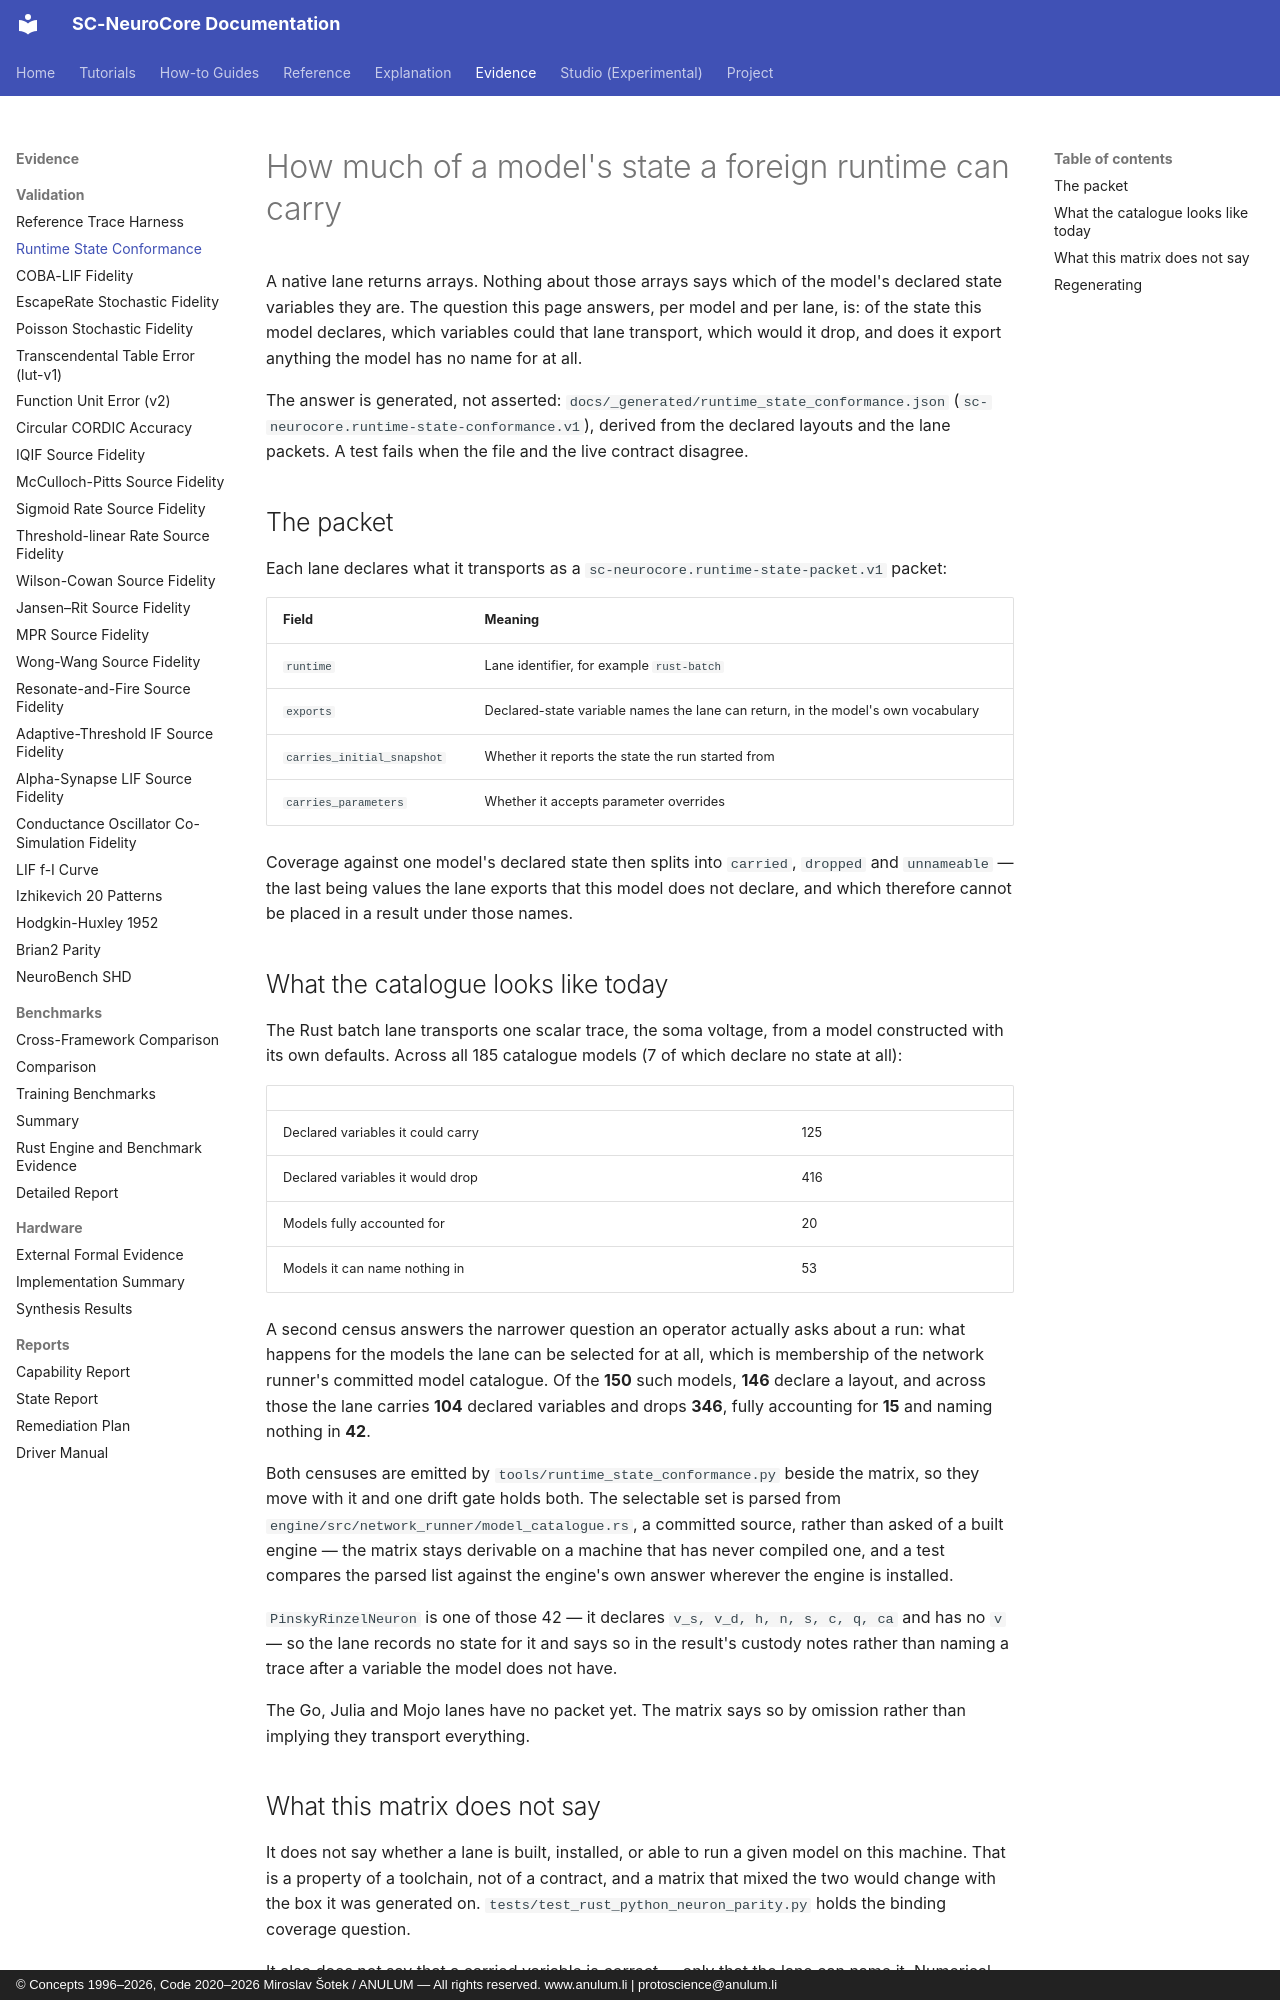

repository: anulum/sc-neurocore · page: validation/runtime_state_conformance/index.html · generator: mkdocs · copyright: © Concepts 1996–2026, Code 2020–2026 Miroslav Šotek / ANULUM — All rights reserved. www.anulum.li | protoscience@anulum.li

<!-- SPDX-License-Identifier: AGPL-3.0-or-later -->
<!-- Commercial license available -->
<!-- © Concepts 1996–2026 Miroslav Šotek. All rights reserved. -->
<!-- © Code 2020–2026 Miroslav Šotek. All rights reserved. -->
<!-- ORCID: 0009-0009-3560-0851 -->
<!-- Contact: www.anulum.li | protoscience@anulum.li -->

# How much of a model's state a foreign runtime can carry

A native lane returns arrays. Nothing about those arrays says which of the
model's declared state variables they are. The question this page answers, per
model and per lane, is: of the state this model declares, which variables could
that lane transport, which would it drop, and does it export anything the model
has no name for at all.

The answer is generated, not asserted:
`docs/_generated/runtime_state_conformance.json`
(`sc-neurocore.runtime-state-conformance.v1`), derived from the declared layouts
and the lane packets. A test fails when the file and the live contract disagree.

## The packet

Each lane declares what it transports as a
`sc-neurocore.runtime-state-packet.v1` packet:

| Field | Meaning |
|---|---|
| `runtime` | Lane identifier, for example `rust-batch` |
| `exports` | Declared-state variable names the lane can return, in the model's own vocabulary |
| `carries_initial_snapshot` | Whether it reports the state the run started from |
| `carries_parameters` | Whether it accepts parameter overrides |

Coverage against one model's declared state then splits into `carried`,
`dropped` and `unnameable` — the last being values the lane exports that this
model does not declare, and which therefore cannot be placed in a result under
those names.

## What the catalogue looks like today

The Rust batch lane transports one scalar trace, the soma voltage, from a model
constructed with its own defaults. Across all 185 catalogue models (7 of which
declare no state at all):

| | |
|---|---|
| Declared variables it could carry | 125 |
| Declared variables it would drop | 416 |
| Models fully accounted for | 20 |
| Models it can name nothing in | 53 |

A second census answers the narrower question an operator actually asks about a
run: what happens for the models the lane can be selected for at all, which is
membership of the network runner's committed model catalogue. Of the **150**
such models, **146** declare a layout, and across those the lane carries **104**
declared variables and drops **346**, fully accounting for **15** and naming
nothing in **42**.

Both censuses are emitted by `tools/runtime_state_conformance.py` beside the
matrix, so they move with it and one drift gate holds both. The selectable set
is parsed from `engine/src/network_runner/model_catalogue.rs`, a committed
source, rather than asked of a built engine — the matrix stays derivable on a
machine that has never compiled one, and a test compares the parsed list against
the engine's own answer wherever the engine is installed.

`PinskyRinzelNeuron` is one of those 42 — it declares
`v_s, v_d, h, n, s, c, q, ca` and has no `v` — so the lane records no state for
it and says so in the result's custody notes rather than naming a trace after a
variable the model does not have.

The Go, Julia and Mojo lanes have no packet yet. The matrix says so by omission
rather than implying they transport everything.
